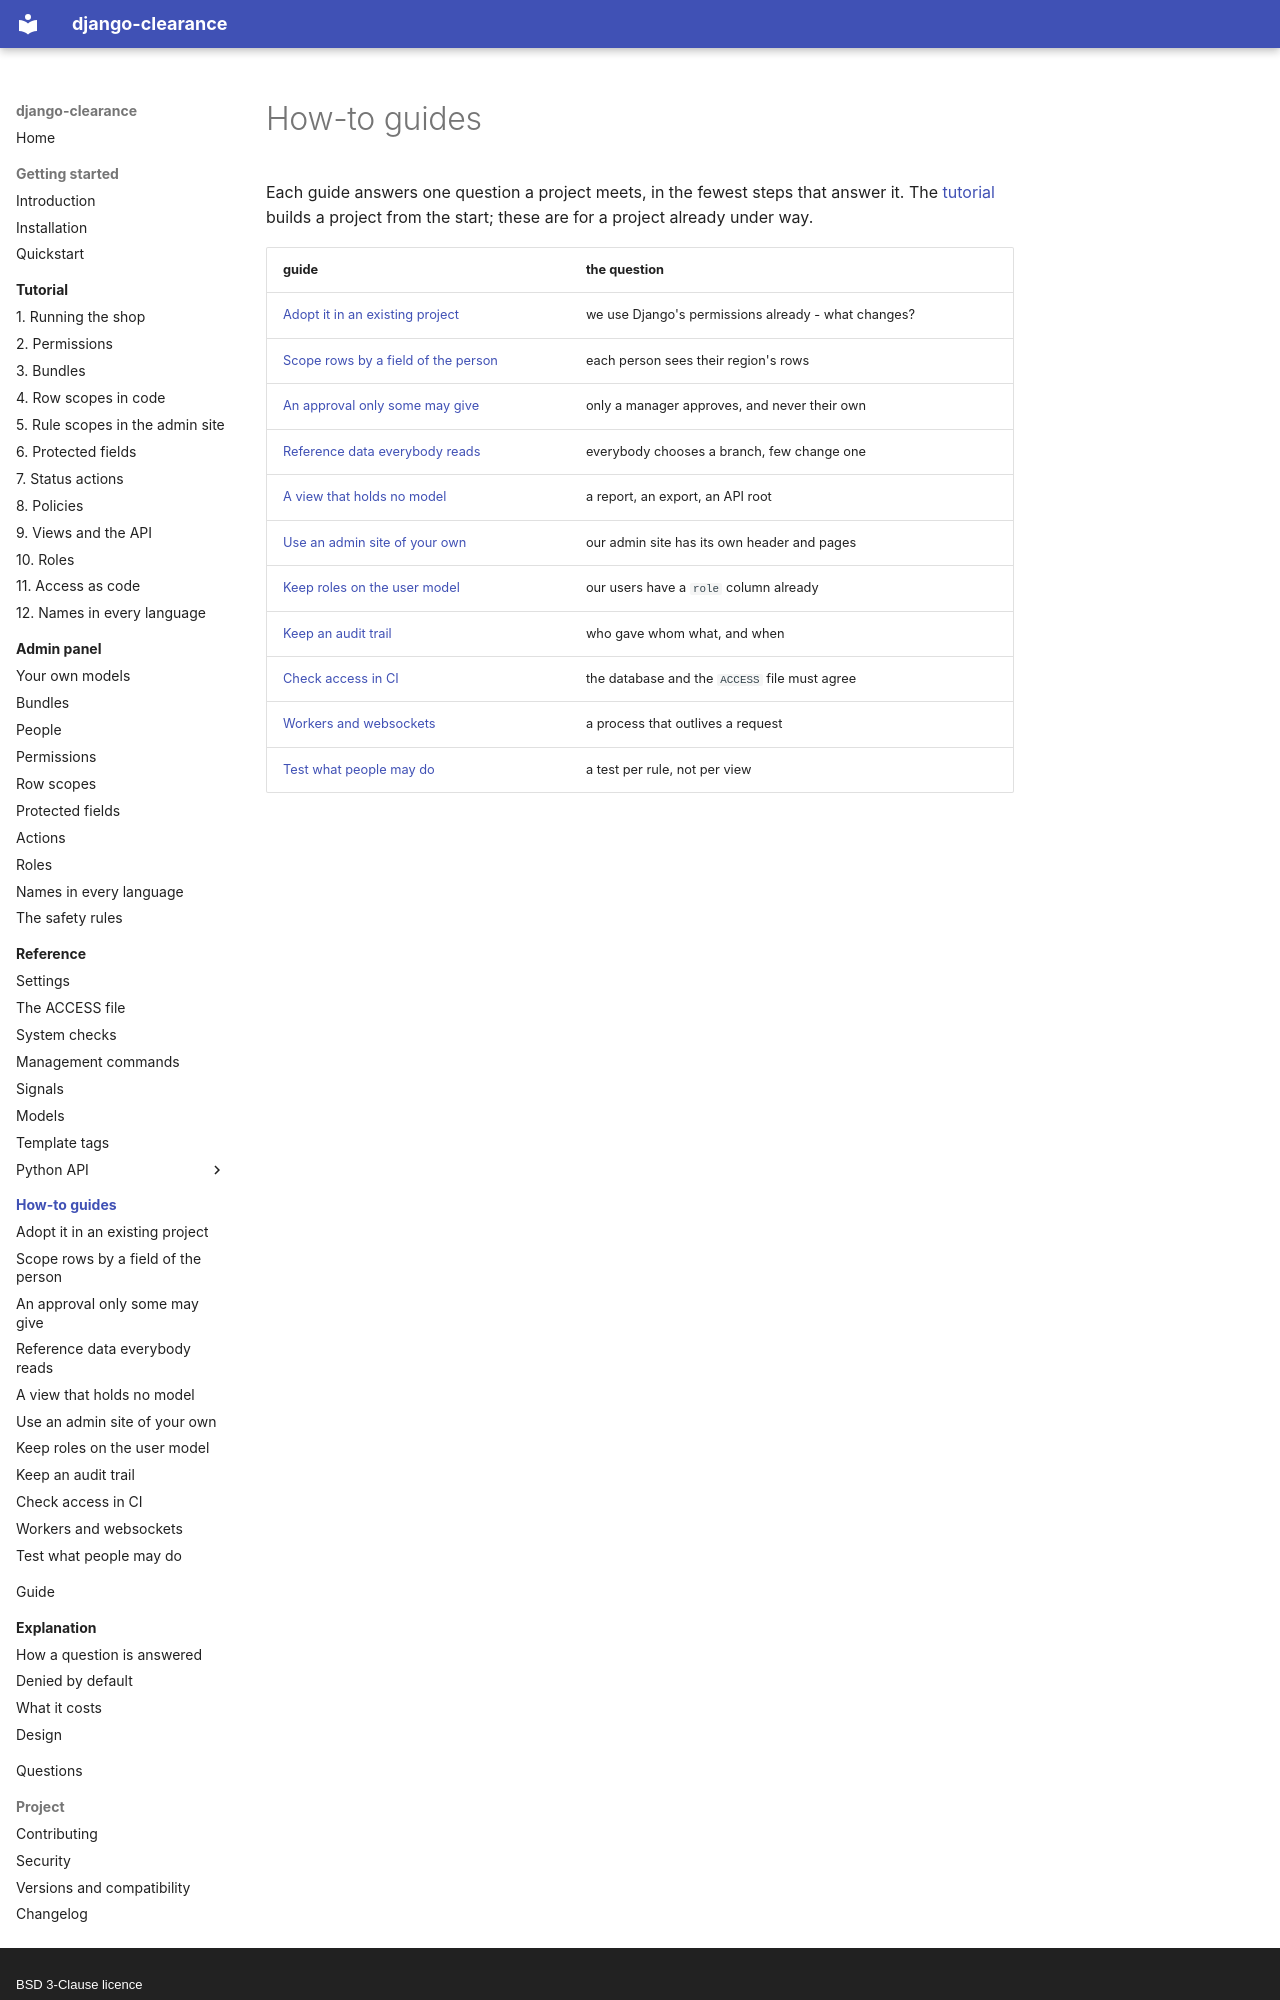

repository: amirAI-dot/django-clearance · page: how-to/index.html · generator: mkdocs · copyright: BSD 3-Clause licence

# How-to guides

Each guide answers one question a project meets, in the fewest steps that
answer it. The [tutorial](../tutorial/index.md) builds a project from the
start; these are for a project already under way.
